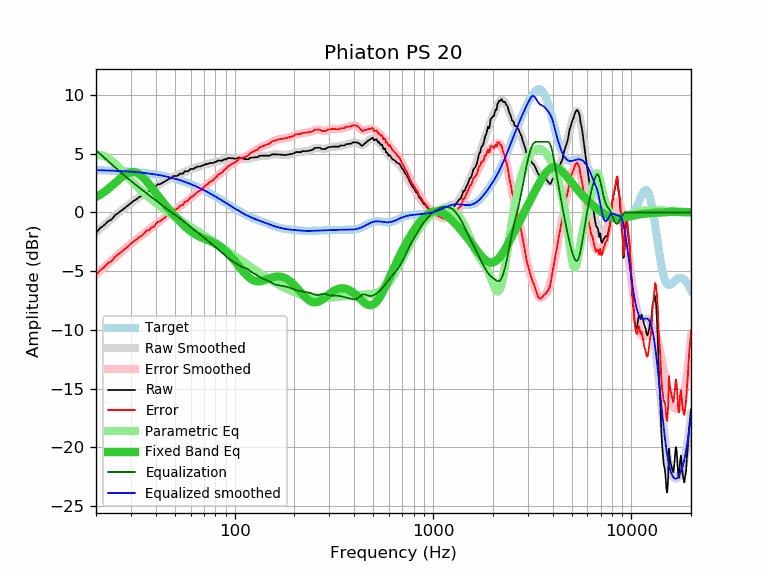

The file beside this chart, header and first rows:
frequency, raw, error, smoothed, error_smoothed, equalization, parametric_eq, equalized_raw, equalized_smoothed, target
20, -1.73, -5.33, -1.69, -5.29, 5.29, 1.31, 3.55, 3.59, 3.59
21, -1.33, -4.92, -1.38, -4.96, 4.96, 1.51, 3.63, 3.58, 3.58
22, -1.08, -4.66, -1.08, -4.66, 4.66, 1.74, 3.57, 3.57, 3.57
23, -0.75, -4.32, -0.80, -4.36, 4.36, 1.99, 3.61, 3.56, 3.56
24, -0.59, -4.15, -0.53, -4.08, 4.08, 2.25, 3.49, 3.55, 3.55
25, -0.22, -3.76, -0.27, -3.81, 3.81, 2.51, 3.59, 3.54, 3.54
26, -0.02, -3.55, -0.04, -3.56, 3.56, 2.77, 3.54, 3.53, 3.53
27, 0.18, -3.34, 0.19, -3.32, 3.32, 3.00, 3.50, 3.51, 3.51
28, 0.39, -3.11, 0.40, -3.10, 3.10, 3.20, 3.48, 3.50, 3.50
29, 0.59, -2.89, 0.60, -2.88, 2.88, 3.35, 3.47, 3.48, 3.48
30, 0.79, -2.68, 0.79, -2.68, 2.68, 3.43, 3.46, 3.46, 3.46
31, 0.99, -2.46, 0.96, -2.48, 2.48, 3.43, 3.47, 3.44, 3.44
32, 1.12, -2.31, 1.13, -2.30, 2.30, 3.37, 3.41, 3.42, 3.42
33, 1.31, -2.10, 1.29, -2.12, 2.12, 3.25, 3.42, 3.40, 3.40
34, 1.39, -1.99, 1.44, -1.94, 1.94, 3.08, 3.33, 3.38, 3.38
35, 1.59, -1.77, 1.58, -1.78, 1.78, 2.87, 3.37, 3.36, 3.36
36, 1.79, -1.55, 1.72, -1.62, 1.62, 2.64, 3.41, 3.33, 3.33
37, 1.79, -1.52, 1.84, -1.46, 1.46, 2.40, 3.25, 3.31, 3.31
38, 1.99, -1.29, 1.97, -1.31, 1.31, 2.15, 3.30, 3.28, 3.28
39, 2.02, -1.24, 2.09, -1.16, 1.16, 1.90, 3.18, 3.25, 3.25
40, 2.22, -1.01, 2.20, -1.02, 1.02, 1.66, 3.24, 3.22, 3.22
41, 2.40, -0.80, 2.31, -0.88, 0.88, 1.43, 3.28, 3.19, 3.19
42, 2.40, -0.76, 2.42, -0.74, 0.74, 1.20, 3.14, 3.16, 3.16
43, 2.50, -0.63, 2.52, -0.61, 0.61, 0.98, 3.11, 3.13, 3.13
44, 2.60, -0.50, 2.61, -0.48, 0.48, 0.77, 3.08, 3.09, 3.09
45, 2.69, -0.37, 2.70, -0.36, 0.36, 0.57, 3.04, 3.06, 3.06
46, 2.80, -0.23, 2.79, -0.23, 0.23, 0.38, 3.03, 3.02, 3.02
47, 2.90, -0.09, 2.87, -0.11, 0.11, 0.20, 3.01, 2.99, 2.99
48, 2.90, -0.05, 2.95, -0.00, 0.00, 0.02, 2.90, 2.95, 2.95
49, 3.10, 0.19, 3.01, 0.11, -0.11, -0.16, 2.99, 2.91, 2.91
50, 3.10, 0.23, 3.08, 0.21, -0.21, -0.32, 2.88, 2.87, 2.87
51, 3.10, 0.27, 3.14, 0.32, -0.32, -0.48, 2.78, 2.82, 2.82
52, 3.17, 0.39, 3.20, 0.42, -0.42, -0.63, 2.75, 2.78, 2.78
53, 3.30, 0.56, 3.26, 0.52, -0.52, -0.78, 2.78, 2.74, 2.74
54, 3.30, 0.60, 3.31, 0.62, -0.62, -0.92, 2.68, 2.69, 2.69
55, 3.30, 0.65, 3.37, 0.72, -0.72, -1.05, 2.58, 2.65, 2.65
56, 3.50, 0.90, 3.43, 0.82, -0.82, -1.18, 2.67, 2.60, 2.60
57, 3.50, 0.94, 3.48, 0.93, -0.93, -1.30, 2.57, 2.55, 2.55
58, 3.50, 0.99, 3.54, 1.03, -1.03, -1.41, 2.46, 2.51, 2.51
59, 3.59, 1.13, 3.59, 1.14, -1.14, -1.51, 2.45, 2.46, 2.46
60, 3.70, 1.29, 3.65, 1.24, -1.24, -1.61, 2.46, 2.41, 2.41
61, 3.70, 1.34, 3.70, 1.34, -1.34, -1.69, 2.36, 2.36, 2.36
62, 3.70, 1.39, 3.74, 1.43, -1.43, -1.77, 2.26, 2.31, 2.31
63, 3.81, 1.55, 3.78, 1.53, -1.53, -1.85, 2.28, 2.26, 2.26
64, 3.81, 1.60, 3.82, 1.62, -1.62, -1.92, 2.19, 2.21, 2.21
65, 3.91, 1.75, 3.86, 1.71, -1.71, -1.98, 2.20, 2.15, 2.15
66, 3.91, 1.81, 3.90, 1.80, -1.80, -2.04, 2.11, 2.10, 2.10
67, 3.91, 1.86, 3.93, 1.89, -1.89, -2.09, 2.02, 2.05, 2.05
68, 3.95, 1.95, 3.97, 1.97, -1.97, -2.14, 1.97, 1.99, 1.99
69, 4.01, 2.07, 4.00, 2.06, -2.06, -2.18, 1.95, 1.94, 1.94
70, 4.01, 2.12, 4.04, 2.15, -2.15, -2.23, 1.86, 1.89, 1.89
71, 4.11, 2.27, 4.07, 2.23, -2.23, -2.27, 1.87, 1.83, 1.83
72, 4.11, 2.33, 4.10, 2.32, -2.32, -2.31, 1.79, 1.78, 1.78
73, 4.11, 2.38, 4.13, 2.40, -2.40, -2.35, 1.71, 1.73, 1.73
74, 4.16, 2.49, 4.15, 2.48, -2.48, -2.39, 1.68, 1.67, 1.67
75, 4.21, 2.59, 4.18, 2.56, -2.56, -2.43, 1.65, 1.62, 1.62
76, 4.21, 2.64, 4.20, 2.64, -2.64, -2.48, 1.57, 1.56, 1.56
77, 4.21, 2.70, 4.22, 2.72, -2.72, -2.52, 1.49, 1.51, 1.51
78, 4.21, 2.75, 4.25, 2.80, -2.80, -2.57, 1.41, 1.45, 1.45
79, 4.26, 2.86, 4.28, 2.88, -2.88, -2.61, 1.38, 1.40, 1.40
... 553 more rows
